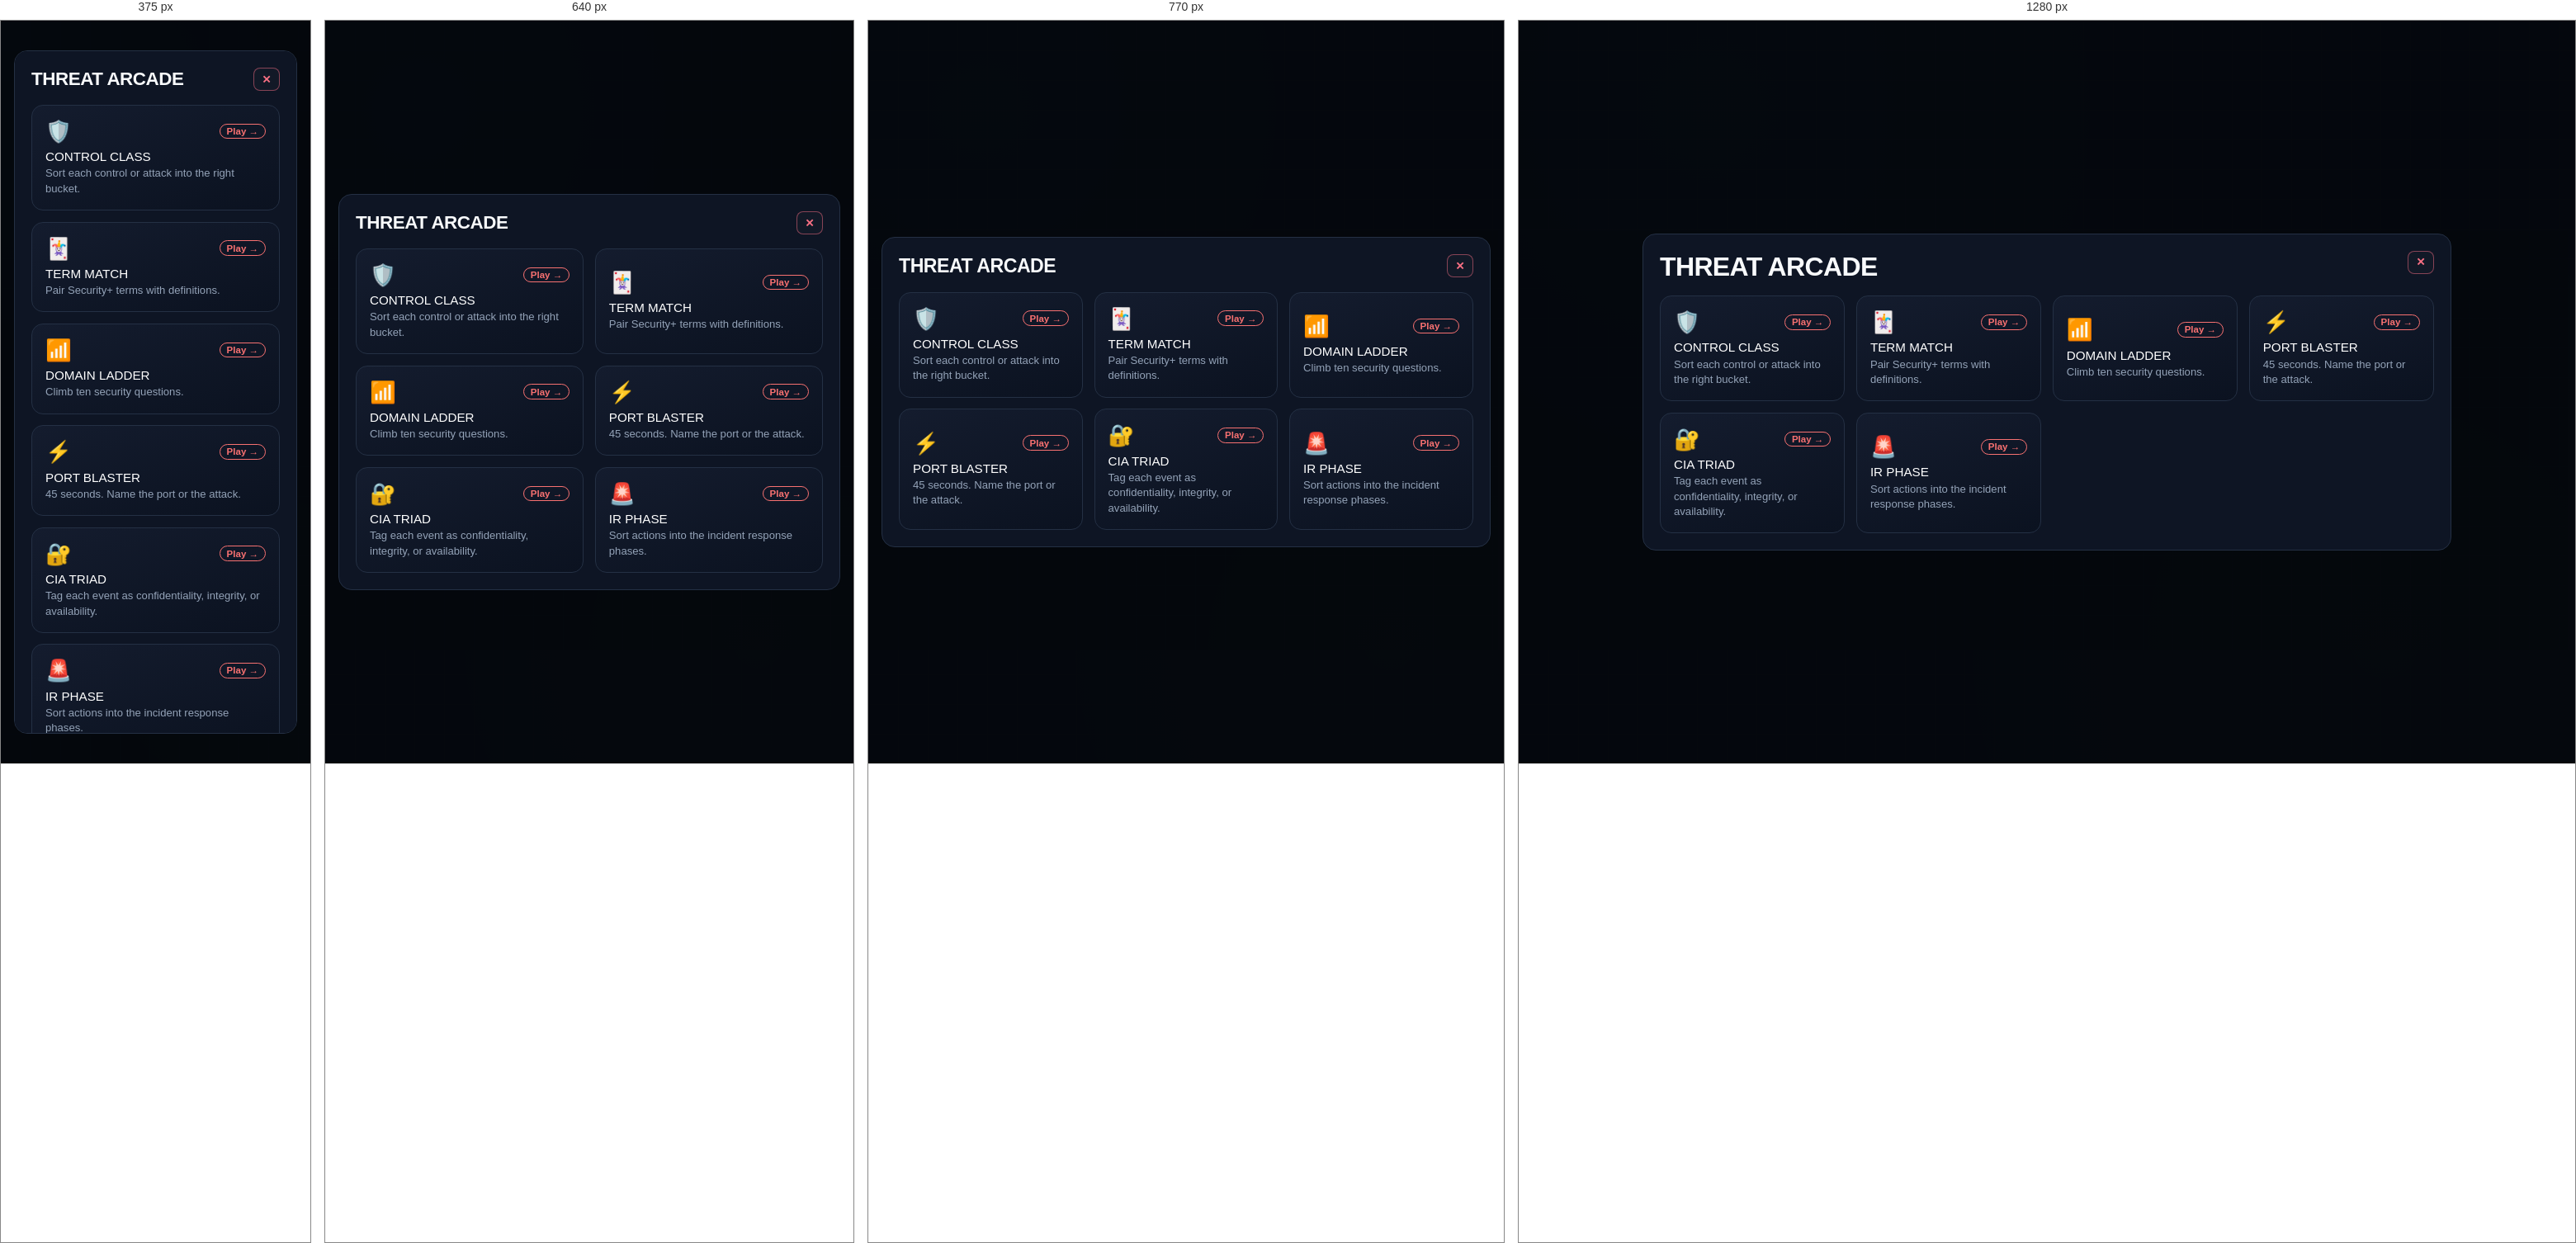
Rendered at 375 px, 640 px, 770 px and 1280 px, left to right.

<!-- file: secplus-threat.html -->
<!DOCTYPE html>
<html lang="en">
<head>
  <meta charset="UTF-8" />
  <meta name="viewport" content="width=device-width, initial-scale=1.0" />
  <title>THREAT ARCADE | Jesse's Study Guides</title>
  <meta name="description" content="Security+ games." />
  <link rel="stylesheet" href="styles.css" />
  <link href="https://fonts.googleapis.com/css2?family=Archivo+Black&family=JetBrains+Mono:wght@500;700&family=Plus+Jakarta+Sans:wght@400;600;700&display=swap" rel="stylesheet" />
  <style>
    :root { --accent: #f87171; }
    .launcher-modal-backdrop, .arcade-modal-backdrop {
      position: fixed; inset: 0; background: rgba(5,8,14,0.92); display: none;
      align-items: center; justify-content: center; z-index: 40; padding: 1rem;
    }
    .launcher-modal-backdrop.open, .arcade-modal-backdrop.open { display: flex; }
    .launcher-modal-window {
      width: min(980px, 96vw); max-height: 92dvh; overflow: auto;
      background: #0e1524; border: 1px solid #243044; border-radius: 16px; padding: 1.25rem;
    }
    .launcher-header { display: flex; justify-content: space-between; align-items: flex-start; gap: 1rem; margin-bottom: 1rem; }
    .game-choice-grid { display: grid; grid-template-columns: repeat(auto-fit, minmax(220px, 1fr)); gap: 0.85rem; }
    .game-selector-card {
      text-align: left; background: linear-gradient(160deg, #141c2e, #0b1220);
      border: 1px solid #243044; border-radius: 14px; padding: 1rem; cursor: pointer; color: #fff;
      transition: transform .15s, border-color .15s;
    }
    .game-selector-card:hover { transform: translateY(-3px); border-color: var(--accent); }
    .game-card-top { display: flex; justify-content: space-between; align-items: center; margin-bottom: 0.45rem; }
    .game-icon-badge { font-size: 1.6rem; }
    .game-play-pill { font-size: 0.72rem; font-weight: 700; color: var(--accent); border: 1px solid var(--accent); border-radius: 999px; padding: 0.15rem 0.5rem; }
    .game-title { font-family: 'Archivo Black', sans-serif; font-size: 0.95rem; text-transform: uppercase; margin: 0.2rem 0; }
    .game-desc { font-size: 0.82rem; color: #94a3b8; line-height: 1.4; }
    .arcade-shell {
      width: min(920px, 96vw); height: min(92dvh, 760px); background: #0b1220;
      border: 1px solid #243044; border-radius: 16px; display: flex; flex-direction: column; overflow: hidden;
    }
    .arcade-header {
      display: flex; justify-content: space-between; align-items: center; gap: 0.6rem;
      padding: 0.7rem 0.9rem; border-bottom: 1px solid #243044; background: #10182a;
    }
    .arcade-game-title { font-family: 'Archivo Black', sans-serif; font-size: 0.95rem; text-transform: uppercase; }
    .hud { display: flex; gap: 0.45rem; align-items: center; font-family: 'JetBrains Mono', monospace; font-size: 0.78rem; flex-wrap: wrap; }
    .hud-pill { background: #0b1220; border: 1px solid #243044; border-radius: 8px; padding: 0.28rem 0.5rem; }
    .btn-hud {
      background: #121927; color: #fff; border: 1px solid #243044; border-radius: 8px;
      padding: 0.35rem 0.6rem; cursor: pointer; font-weight: 700;
    }
    .btn-hud.close { border-color: rgba(251,113,133,.5); color: #fb7185; }
    .play-area { flex: 1; overflow: auto; padding: 1rem; display: flex; flex-direction: column; gap: 0.8rem; }
    .prompt {
      background: #141c2e; border: 1px solid #243044; border-radius: 12px; padding: 1.1rem;
      font-size: 1.05rem; line-height: 1.45; text-align: center;
    }
    .choices { display: grid; gap: 0.5rem; }
    .choice {
      background: #121927; border: 1.5px solid #243044; border-radius: 10px; padding: 0.8rem 0.9rem;
      color: #fff; text-align: left; cursor: pointer; font-size: 0.95rem;
    }
    .choice:hover { border-color: var(--accent); }
    .choice.good { border-color: #9eff33; background: rgba(158,255,51,.12); }
    .choice.bad { border-color: #fb7185; background: rgba(251,113,133,.12); }
    .mem-grid { display: grid; grid-template-columns: repeat(4, 1fr); gap: 0.5rem; }
    .mem-card {
      aspect-ratio: 3/4; border-radius: 10px; border: 1px solid #243044; background: #121927;
      display: flex; align-items: center; justify-content: center; cursor: pointer;
      font-size: 0.75rem; text-align: center; padding: 0.35rem; font-weight: 600;
    }
    .mem-card.flipped { background: #1a2740; border-color: var(--accent); }
    .mem-card.matched { background: rgba(158,255,51,.15); border-color: #9eff33; }
    .ladder { display: flex; flex-direction: column-reverse; gap: 0.3rem; }
    .rung { padding: 0.4rem 0.65rem; border-radius: 8px; background: #121927; border: 1px solid #243044; font-size: 0.8rem; }
    .rung.on { border-color: var(--accent); }
    .fb { min-height: 1.3rem; text-align: center; font-weight: 700; }
    .fb.good { color: #9eff33; }
    .fb.bad { color: #fb7185; }
    .timer { font-family: 'JetBrains Mono', monospace; color: var(--accent); }
  </style>
</head>
<body>
  <div class="launcher-modal-backdrop open" id="launcher">
    <div class="launcher-modal-window">
      <div class="launcher-header">
        <div>
          <h2 class="hero-headline" style="font-size:clamp(1.4rem,3vw,2rem);margin:0.2rem 0;">THREAT ARCADE</h2>
        </div>
        <button class="btn-hud close" onclick="location.href='secplus.html'" aria-label="Close">✕</button>
      </div>
      <div class="game-choice-grid">
          <button type="button" class="game-selector-card" onclick="launch('class')">
            <div class="game-card-top"><div class="game-icon-badge">🛡️</div><span class="game-play-pill">Play →</span></div>
            <div class="game-title">Control Class</div>
            <div class="game-desc">Sort each control or attack into the right bucket.</div>
          </button>
          <button type="button" class="game-selector-card" onclick="launch('match')">
            <div class="game-card-top"><div class="game-icon-badge">🃏</div><span class="game-play-pill">Play →</span></div>
            <div class="game-title">Term Match</div>
            <div class="game-desc">Pair Security+ terms with definitions.</div>
          </button>
          <button type="button" class="game-selector-card" onclick="launch('ladder')">
            <div class="game-card-top"><div class="game-icon-badge">📶</div><span class="game-play-pill">Play →</span></div>
            <div class="game-title">Domain Ladder</div>
            <div class="game-desc">Climb ten security questions.</div>
          </button>
          <button type="button" class="game-selector-card" onclick="launch('blitz')">
            <div class="game-card-top"><div class="game-icon-badge">⚡</div><span class="game-play-pill">Play →</span></div>
            <div class="game-title">Port Blaster</div>
            <div class="game-desc">45 seconds. Name the port or the attack.</div>
          </button>
          <button type="button" class="game-selector-card" onclick="launch('cia')">
            <div class="game-card-top"><div class="game-icon-badge">🔐</div><span class="game-play-pill">Play →</span></div>
            <div class="game-title">CIA Triad</div>
            <div class="game-desc">Tag each event as confidentiality, integrity, or availability.</div>
          </button>
          <button type="button" class="game-selector-card" onclick="launch('phase')">
            <div class="game-card-top"><div class="game-icon-badge">🚨</div><span class="game-play-pill">Play →</span></div>
            <div class="game-title">IR Phase</div>
            <div class="game-desc">Sort actions into the incident response phases.</div>
          </button>
        </div>
    </div>
  </div>
  <div class="arcade-modal-backdrop" id="arcade">
    <div class="arcade-shell">
      <div class="arcade-header">
        <div class="arcade-game-title" id="gtitle">Game</div>
        <div class="hud">
          <div class="hud-pill" id="stat">Score 0</div>
          <div class="hud-pill timer" id="timer" style="display:none;"></div>
          <button class="btn-hud" onclick="shareGame()">Share</button>
          <button class="btn-hud" onclick="restart()" title="New game">↻ New</button>
          <button class="btn-hud close" onclick="closeGame()" title="Close">✕</button>
        </div>
      </div>
      <div class="play-area" id="play"></div>
    </div>
  </div>
  <script src="theme.js"></script>
  <script>
const GAMES = [{"id":"class","name":"Control Class","type":"sort"},{"id":"match","name":"Term Match","type":"memory"},{"id":"ladder","name":"Domain Ladder","type":"ladder"},{"id":"blitz","name":"Port Blaster","type":"blitz","timed":true},{"id":"cia","name":"CIA Triad","type":"sort"},{"id":"phase","name":"IR Phase","type":"sort"}];
const DATA = {
    scenarios: [],
    sort: [
      {text:"Firewall blocking inbound scans", labels:["Preventive","Detective","Corrective","Physical"], correct:0},
      {text:"Reviewing camera footage after an alert", labels:["Preventive","Detective","Deterrent","Compensating"], correct:1},
      {text:"Phishing email with a fake portal", labels:["Malware","Social engineering","DDoS","Physical"], correct:1},
      {text:"Ransomware encrypting file shares", labels:["Malware","Social engineering","VPN","Hash"], correct:0},
      {text:"Tailgating through a badge door", labels:["Network","Physical","Cryptography","Cloud"], correct:1}
    ],
    pairs: [
      {a:"Least privilege", b:"Only needed access"},
      {a:"MFA", b:"Two factor categories"},
      {a:"SIEM", b:"Correlate security logs"},
      {a:"Zero-day", b:"No patch yet"},
      {a:"AES", b:"Symmetric cipher"},
      {a:"SHA-256", b:"Integrity hash"},
      {a:"DLP", b:"Stop data leaving"},
      {a:"Hot site", b:"Ready failover site"}
    ],
    ladder: [
      {q:"HTTPS port?", opts:["21","22","80","443"], correct:3},
      {q:"AES is:", opts:["Asymmetric","Symmetric","A hash","A biometric"], correct:1},
      {q:"Defense in depth means:", opts:["One control","Layered controls","No logs","Single password"], correct:1}
    ],
    blitz: [
      {q:"Port 443 is:", opts:["HTTP","HTTPS","SSH","FTP"], correct:1},
      {q:"Port 22 is:", opts:["SSH","SMTP","DNS","RDP"], correct:0},
      {q:"AES is:", opts:["Symmetric","Asymmetric","A hash"], correct:0},
      {q:"Phishing is:", opts:["Social engineering","A cipher","A port"], correct:0}
    ]
  };
let current = null, score = 0, idx = 0, lives = 3, memState = null, timerId = null, timeLeft = 0;

function launch(id) {
  current = id; score = 0; idx = 0; lives = 3;
  document.getElementById('launcher').classList.remove('open');
  document.getElementById('arcade').classList.add('open');
  document.getElementById('gtitle').textContent = GAMES.find(g => g.id === id).name;
  startMode();
}
function closeGame() {
  clearInterval(timerId);
  document.getElementById('arcade').classList.remove('open');
  document.getElementById('launcher').classList.add('open');
}
function restart() { score = 0; idx = 0; lives = 3; clearInterval(timerId); startMode(); }
function setStat() { document.getElementById('stat').textContent = 'Score ' + score + (lives < 99 ? ' · Lives ' + lives : ''); }
function shareGame() {
  var url = location.href, title = document.title;
  if (navigator.share) navigator.share({ title: title, url: url }).catch(function(){});
  else window.open('https://twitter.com/intent/tweet?text=' + encodeURIComponent(title + ' ' + url), '_blank', 'noopener');
}
function startMode() {
  const g = GAMES.find(x => x.id === current);
  document.getElementById('timer').style.display = g.timed ? '' : 'none';
  if (g.type === 'scenario') startScenario();
  else if (g.type === 'memory') startMemory();
  else if (g.type === 'ladder') startLadder();
  else if (g.type === 'blitz') startBlitz();
  else startSort();
}
function startScenario() {
  const bank = DATA.scenarios;
  const item = bank[idx % bank.length];
  setStat();
  document.getElementById('play').innerHTML = `<div class="prompt">"${item.client}"</div><div class="choices" id="chs"></div><div class="fb" id="fb"></div>`;
  const box = document.getElementById('chs');
  item.opts.forEach((o, i) => {
    const b = document.createElement('button');
    b.className = 'choice'; b.textContent = o;
    b.onclick = () => {
      if (box.dataset.done) return;
      box.dataset.done = '1';
      const ok = i === item.correct;
      b.classList.add(ok ? 'good' : 'bad');
      if (!ok) box.children[item.correct].classList.add('good');
      document.getElementById('fb').textContent = ok ? 'Correct' : item.exp;
      document.getElementById('fb').className = 'fb ' + (ok ? 'good' : 'bad');
      if (ok) score++; else lives--;
      setStat();
      setTimeout(() => { if (lives <= 0) endRun(); else { idx++; startScenario(); } }, 900);
    };
    box.appendChild(b);
  });
}
function startMemory() {
  const pairs = DATA.pairs.slice(0, 8);
  let cards = [];
  pairs.forEach((p, i) => {
    cards.push({ id: i, text: p.a, pair: i });
    cards.push({ id: i + 100, text: p.b, pair: i });
  });
  cards = cards.sort(() => Math.random() - 0.5);
  memState = { cards, flipped: [], matched: new Set() };
  setStat(); drawMemory();
}
function drawMemory() {
  const grid = memState.cards.map((c, i) => {
    const show = memState.flipped.includes(i) || memState.matched.has(c.pair);
    const cls = 'mem-card' + (show ? ' flipped' : '') + (memState.matched.has(c.pair) ? ' matched' : '');
    return `<button class="${cls}" onclick="flipMem(${i})">${show ? c.text : '★'}</button>`;
  }).join('');
  document.getElementById('play').innerHTML = `<div class="mem-grid">${grid}</div><div class="fb" id="fb"></div>`;
}
function flipMem(i) {
  const s = memState;
  if (s.flipped.length >= 2 || s.flipped.includes(i) || s.matched.has(s.cards[i].pair)) return;
  s.flipped.push(i); drawMemory();
  if (s.flipped.length === 2) {
    const [a, b] = s.flipped;
    if (s.cards[a].pair === s.cards[b].pair) {
      s.matched.add(s.cards[a].pair); score++; s.flipped = []; setStat();
      if (s.matched.size === 8) setTimeout(() => endRun(true), 400);
      else setTimeout(drawMemory, 200);
    } else {
      lives--; setStat();
      setTimeout(() => { s.flipped = []; if (lives <= 0) endRun(); else drawMemory(); }, 700);
    }
  }
}
function startLadder() {
  const bank = DATA.ladder;
  const item = bank[idx % bank.length];
  const rung = Math.min(idx, 9);
  setStat();
  const ladder = Array.from({length: 10}, (_, i) => `<div class="rung ${i === rung ? 'on' : ''}">Level ${i + 1}</div>`).join('');
  document.getElementById('play').innerHTML = `<div class="ladder">${ladder}</div><div class="prompt">${item.q}</div><div class="choices" id="chs"></div><div class="fb" id="fb"></div>`;
  const box = document.getElementById('chs');
  item.opts.forEach((o, i) => {
    const b = document.createElement('button');
    b.className = 'choice'; b.textContent = o;
    b.onclick = () => {
      if (box.dataset.done) return;
      box.dataset.done = '1';
      const ok = i === item.correct;
      b.classList.add(ok ? 'good' : 'bad');
      document.getElementById('fb').textContent = ok ? 'Climb' : 'Drop';
      document.getElementById('fb').className = 'fb ' + (ok ? 'good' : 'bad');
      if (ok) { score++; idx++; } else lives--;
      setStat();
      setTimeout(() => { if (lives <= 0 || idx >= 10) endRun(idx >= 10); else startLadder(); }, 700);
    };
    box.appendChild(b);
  });
}
function startSort() {
  const bank = DATA.sort;
  const item = bank[idx % bank.length];
  setStat();
  document.getElementById('play').innerHTML = `<div class="prompt">${item.text}</div><div class="choices" id="chs"></div><div class="fb" id="fb"></div>`;
  const box = document.getElementById('chs');
  item.labels.forEach((lab, i) => {
    const b = document.createElement('button');
    b.className = 'choice'; b.textContent = lab;
    b.onclick = () => {
      if (box.dataset.done) return;
      box.dataset.done = '1';
      const ok = i === item.correct;
      b.classList.add(ok ? 'good' : 'bad');
      document.getElementById('fb').textContent = ok ? 'Yes' : 'No — ' + item.labels[item.correct];
      document.getElementById('fb').className = 'fb ' + (ok ? 'good' : 'bad');
      if (ok) score++; else lives--;
      setStat();
      setTimeout(() => { if (lives <= 0) endRun(); else { idx++; startSort(); } }, 600);
    };
    box.appendChild(b);
  });
}
function startBlitz() {
  timeLeft = 45; score = 0; idx = 0; lives = 99;
  document.getElementById('timer').style.display = '';
  document.getElementById('timer').textContent = timeLeft + 's';
  clearInterval(timerId);
  timerId = setInterval(() => {
    timeLeft--;
    document.getElementById('timer').textContent = timeLeft + 's';
    if (timeLeft <= 0) { clearInterval(timerId); endRun(true); }
  }, 1000);
  nextBlitz();
}
function nextBlitz() {
  const bank = DATA.blitz;
  const item = bank[idx % bank.length];
  setStat();
  document.getElementById('play').innerHTML = `<div class="prompt">${item.q}</div><div class="choices" id="chs"></div>`;
  const box = document.getElementById('chs');
  item.opts.forEach((o, i) => {
    const b = document.createElement('button');
    b.className = 'choice'; b.textContent = o;
    b.onclick = () => {
      if (i === item.correct) score++; else score = Math.max(0, score - 1);
      idx++; setStat(); nextBlitz();
    };
    box.appendChild(b);
  });
}
function endRun(win) {
  clearInterval(timerId);
  document.getElementById('play').innerHTML = `
    <div class="prompt">${win ? 'Clear' : 'Run over'}<br/>Score ${score}</div>
    <button class="choice" onclick="restart()">New game</button>
    <button class="choice" onclick="closeGame()">Back to menu</button>
    <button class="choice" onclick="shareGame()">Share result</button>`;
}
  </script>
</body>
</html>


/* @media block from styles.css */
@media (max-width: 860px) {
  .frame-wrapper {
    flex-direction: column;
    margin: 0.6rem;
    width: calc(100% - 1.2rem);
    border-radius: 12px;
  }

  aside {
    width: 100%;
    border-right: none;
    border-bottom: 1px solid var(--border-slate);
    padding: 1.1rem;
  }

  .brand-block {
    margin-bottom: 0;
    padding-bottom: 0;
    border-bottom: none;
  }

  .mobile-menu-btn { display: inline-flex; }

  .nav-drawer {
    display: none;
    margin-top: 1.1rem;
    padding-top: 1.1rem;
    border-top: 1px solid var(--border-slate);
  }
  .nav-drawer.open {
    display: flex;
    animation: fadeSlide 0.2s ease-out;
  }

  .topbar {
    padding: 0.85rem 1.15rem;
    font-size: 0.66rem;
  }

  .content-body {
    padding: 1.5rem 1.15rem;
  }

  .hero-headline {
    font-size: 1.95rem;
    margin-bottom: 1.2rem;
  }

  .hud-panel,
  .about-card {
    padding: 1.15rem;
  }
}

/* @media block from styles.css */
@media (max-width: 600px) {
  .jump-wrapper .jump-menu {
    left: 0;
    right: auto;
    width: min(276px, calc(100vw - 3.5rem));
  }

  .modal-box {
    padding: 1.25rem;
  }
}

/* @media block from styles.css */
@media (max-width: 680px) {
  .site-toolbar { top: auto; bottom: 12px; right: 12px; }
  .lang-list { bottom: calc(100% + 4px); top: auto; max-height: 50vh; }
  .frame-wrapper { margin: 0; border-radius: 0; }
}